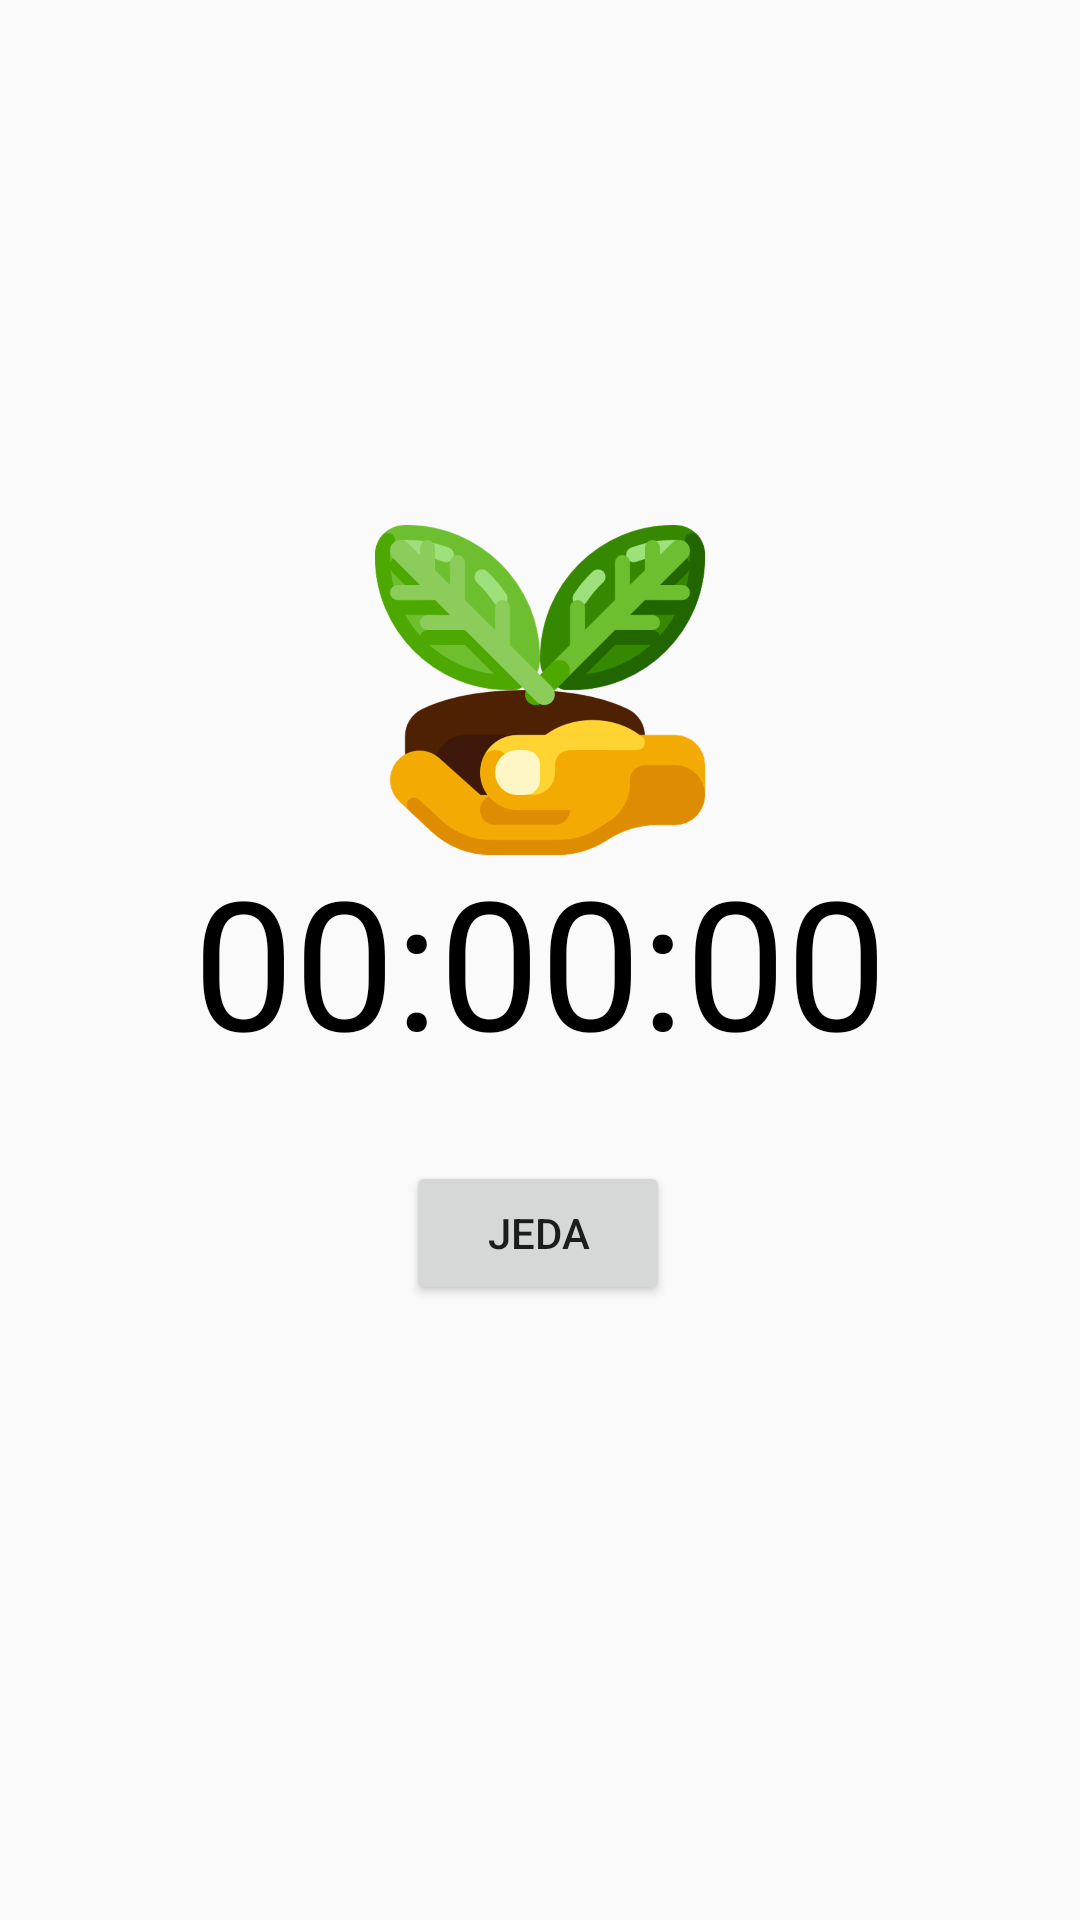

The Android layout XML behind this screen, and the referenced resources:
<!-- AndroidManifest.xml: application theme AppTheme -->
<!-- res/layout/activity_irigasi_pause.xml -->
<?xml version="1.0" encoding="utf-8"?>
<androidx.constraintlayout.widget.ConstraintLayout xmlns:android="http://schemas.android.com/apk/res/android"
    xmlns:app="http://schemas.android.com/apk/res-auto"
    xmlns:tools="http://schemas.android.com/tools"
    android:layout_width="match_parent"
    android:layout_height="match_parent"
    tools:context=".irigasi.IrigasiPause">

    <TextView
        android:id="@+id/textView_countdown"
        android:layout_width="wrap_content"
        android:layout_height="wrap_content"
        android:text="00:00:00"
        android:textColor="@android:color/black"
        android:textSize="60sp"
        app:layout_constraintBottom_toBottomOf="parent"
        app:layout_constraintEnd_toEndOf="parent"
        app:layout_constraintStart_toStartOf="parent"
        app:layout_constraintTop_toTopOf="parent" />

    <Button
        android:id="@+id/button_jeda"
        android:layout_width="wrap_content"
        android:layout_height="wrap_content"
        android:text="Jeda"
        app:layout_constraintBottom_toTopOf="@+id/button_batal"
        app:layout_constraintEnd_toEndOf="parent"
        app:layout_constraintHorizontal_bias="0.498"
        app:layout_constraintStart_toStartOf="parent"
        app:layout_constraintTop_toBottomOf="@+id/textView_countdown"
        app:layout_constraintVertical_bias="0.592" />

    <Button
        android:id="@+id/button_batal"
        android:layout_width="wrap_content"
        android:layout_height="wrap_content"
        android:layout_marginBottom="112dp"
        android:text="Batal"
        app:layout_constraintBottom_toBottomOf="parent"
        app:layout_constraintEnd_toEndOf="parent"
        app:layout_constraintHorizontal_bias="0.498"
        app:layout_constraintStart_toStartOf="parent"
        app:layout_constraintTop_toBottomOf="@+id/textView_countdown"
        app:layout_constraintVertical_bias="0.781"
        android:visibility="invisible"
        tools:visibility="visible"/>

    <androidx.appcompat.widget.AppCompatImageView
        android:id="@+id/imageView_plant1"
        android:layout_width="110dp"
        android:layout_height="110dp"
        android:layout_marginTop="180dp"
        android:src="@drawable/plant1"
        app:layout_constraintBottom_toTopOf="@+id/textView_countdown"
        app:layout_constraintEnd_toEndOf="parent"
        app:layout_constraintStart_toStartOf="parent"
        app:layout_constraintTop_toTopOf="parent" />

    <androidx.appcompat.widget.AppCompatImageView
        android:id="@+id/imageView_waterdrops"
        android:layout_width="wrap_content"
        android:layout_height="wrap_content"
        android:layout_marginTop="180dp"
        android:src="@drawable/waterdrops"
        app:layout_constraintBottom_toTopOf="@+id/imageView_plant1"
        app:layout_constraintEnd_toEndOf="parent"
        app:layout_constraintStart_toStartOf="parent"
        app:layout_constraintTop_toTopOf="parent"
        android:visibility="invisible"/>

</androidx.constraintlayout.widget.ConstraintLayout>
<!-- resources referenced by this layout -->
<resources>
  <!-- drawable plant1: png bitmap (drawable-hdpi, 42088 bytes) -->
  <!-- drawable waterdrops: png bitmap (drawable-hdpi, 22153 bytes) -->
  <style name="AppTheme" parent="Theme.AppCompat.Light.NoActionBar">
          
          <item name="colorPrimary">@color/colorPrimary</item>
          <item name="colorPrimaryDark">@color/colorPrimaryDark</item>
          <item name="colorAccent">@color/colorAccent</item>
      </style>
  <color name="colorPrimary">#6200EE</color>
  <color name="colorPrimaryDark">#3700B3</color>
  <color name="colorAccent">#03DAC5</color>
</resources>
